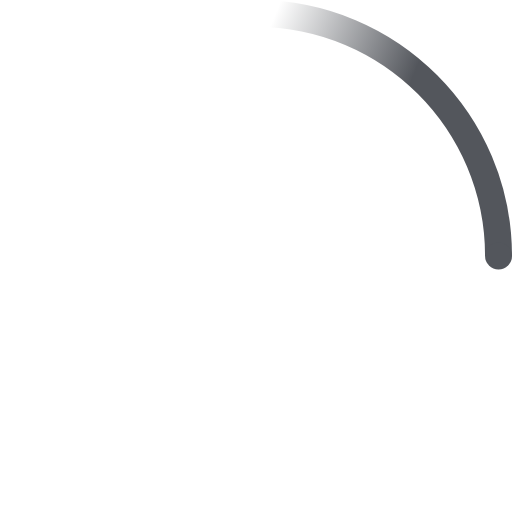
t = 0.00 s
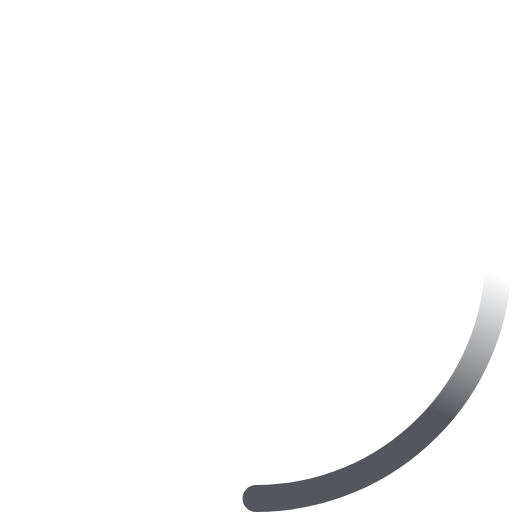
t = 0.23 s
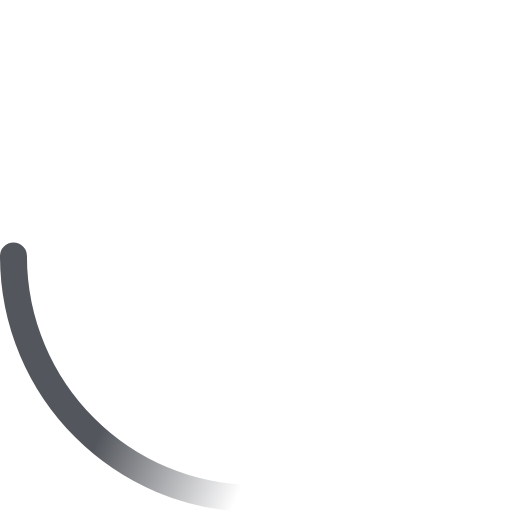
t = 0.45 s
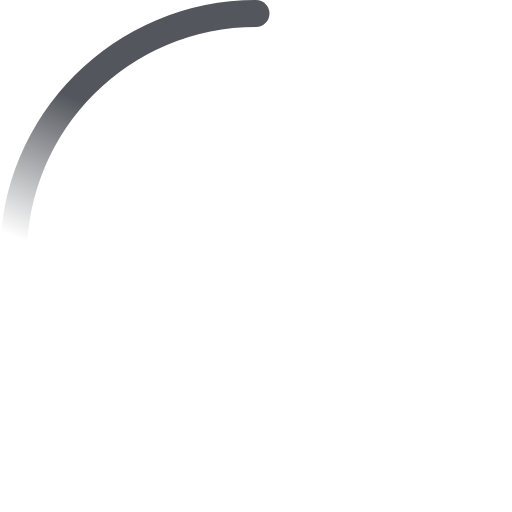
t = 0.68 s

The animated SVG that drew these frames (rendered in a browser with its animation timeline set to each time). Animation: 2 SMIL elements (animateTransform=2); one cycle of 0.90 s, repeats indefinitely.

<svg width="38" height="38" style="box-sizing: border-box;" viewBox="0 0 38 38" xmlns="http://www.w3.org/2000/svg">
    <defs>
        <linearGradient x1="8.042%" y1="0%" x2="65.682%" y2="23.865%" id="a">
            <stop stop-color="#53565C" stop-opacity="0" offset="0%"/>
            <stop stop-color="#53565C" stop-opacity=".631" offset="63.146%"/>
            <stop stop-color="#53565C" offset="100%"/>
        </linearGradient>
    </defs>
    <g fill="none" fill-rule="evenodd">
        <g transform="translate(1 1)">
            <path d="M36 18c0-9.94-8.06-18-18-18" id="Oval-2" stroke="url(#a)" stroke-width="2">
                <animateTransform
                    attributeName="transform"
                    type="rotate"
                    from="0 18 18"
                    to="360 18 18"
                    dur="0.9s"
                    repeatCount="indefinite" />
            </path>
            <circle fill="#53565C" cx="36" cy="18" r="1">
                <animateTransform
                    attributeName="transform"
                    type="rotate"
                    from="0 18 18"
                    to="360 18 18"
                    dur="0.9s"
                    repeatCount="indefinite" />
            </circle>
        </g>
    </g>
</svg>
